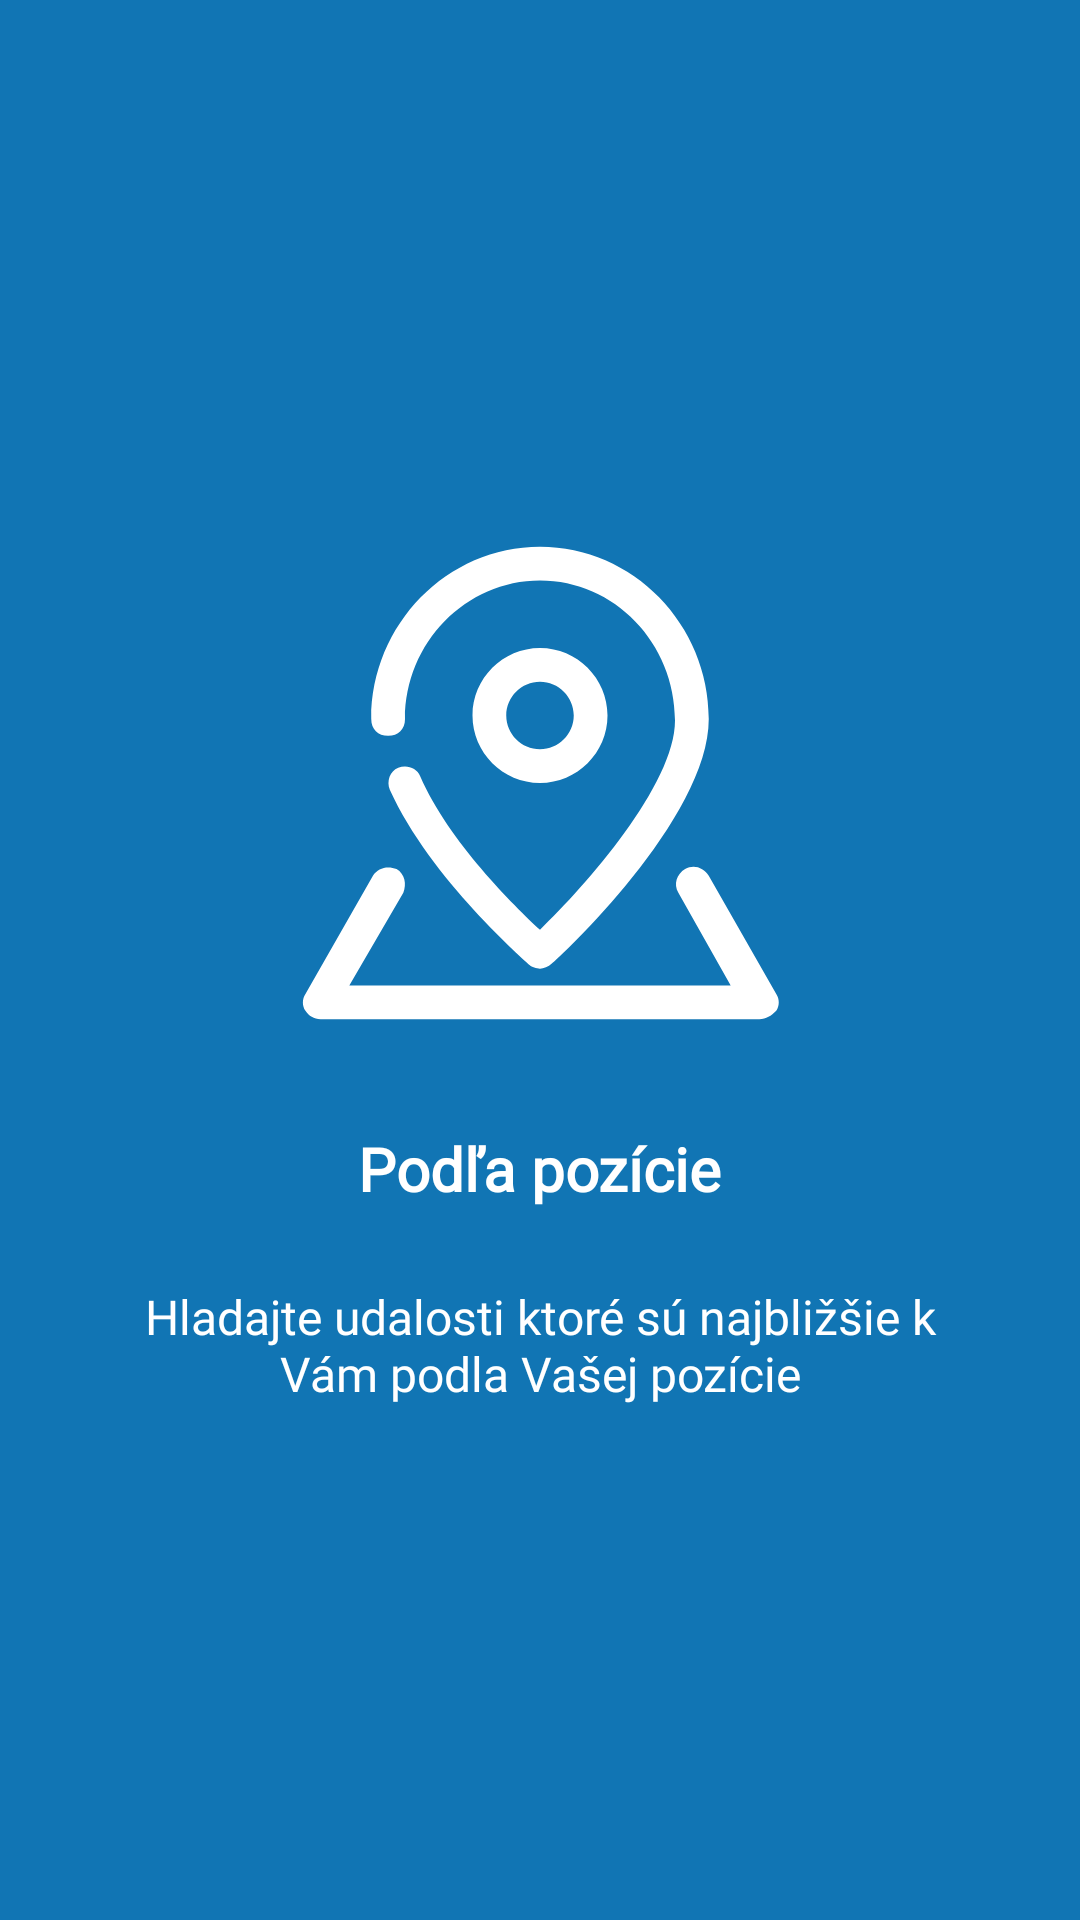

Here is an Android app screen rendered from its layout file. Give the layout XML and the strings, colors and styles it references.
<!-- AndroidManifest.xml: application theme AplikaciaBezToolbaru -->
<!-- res/layout/fragment_rychla_ukazka_aplikacie_cast_3.xml -->
<?xml version="1.0" encoding="utf-8"?>
<RelativeLayout
    xmlns:android="http://schemas.android.com/apk/res/android"
    xmlns:tools="http://schemas.android.com/tools"

    android:layout_width="match_parent"
    android:layout_height="match_parent"

    android:background="@color/pozadie_cast_tretia"

    tools:context=".Activity.RychlaUkazkaAplikacie.RychlaUkazkaAplikacie">

    <LinearLayout
        android:layout_width="wrap_content"
        android:layout_height="wrap_content"
        android:layout_centerInParent="true"
        android:gravity="center_horizontal"

        android:orientation="vertical"

        tools:ignore="UselessParent">

        <ImageView
            android:layout_width="@dimen/rychla_ukazka_aplikacie_sirka_a_vyska_obrazka"
            android:layout_height="@dimen/rychla_ukazka_aplikacie_sirka_a_vyska_obrazka"

            android:src="@drawable/ic_podla_pozicie"
            android:tint="@android:color/white"
            android:contentDescription="@string/rychla_ukazka_aplikacie_cast_tretia_popis_illustracie"/>

        <TextView
            android:layout_width="wrap_content"
            android:layout_height="wrap_content"
            android:layout_marginTop="@dimen/rychla_ukazka_aplikacie_margin_titul"

            android:fontFamily="@font/raleway_semi_bold"
            android:text="@string/rychla_ukazka_aplikacie_cast_tretia_titul"
            android:textColor="@android:color/white"
            android:textSize="@dimen/rychla_ukazka_aplikacie_titul_velkost_pisma"
            android:textStyle="bold" />

        <TextView
            android:layout_width="wrap_content"
            android:layout_height="wrap_content"
            android:layout_marginTop="@dimen/rychla_ukazka_aplikacie_margin_titul"
            android:paddingLeft="@dimen/rychla_ukazka_aplikacie_padding_text"
            android:paddingRight="@dimen/rychla_ukazka_aplikacie_padding_text"

            android:fontFamily="@font/raleway_regular"
            android:text="@string/rychla_ukazka_aplikacie_cast_tretia_podtittul"
            android:textAlignment="center"
            android:textColor="@android:color/white"
            android:textSize="@dimen/rychla_ukazka_aplikacie_text_velkost_pisma" />
    </LinearLayout>
</RelativeLayout>
<!-- resources referenced by this layout -->
<resources>
  <color name="pozadie_cast_tretia">#1175b4</color>
  <dimen name="rychla_ukazka_aplikacie_margin_titul">25dp</dimen>
  <dimen name="rychla_ukazka_aplikacie_padding_text">40dp</dimen>
  <dimen name="rychla_ukazka_aplikacie_sirka_a_vyska_obrazka">180dp</dimen>
  <dimen name="rychla_ukazka_aplikacie_text_velkost_pisma">16sp</dimen>
  <dimen name="rychla_ukazka_aplikacie_titul_velkost_pisma">20sp</dimen>
  <!-- drawable ic_podla_pozicie (drawable) -->
  <?xml version="1.0" encoding="utf-8"?>
  <vector
      xmlns:android="http://schemas.android.com/apk/res/android"
      android:width="24dp"
      android:height="24dp"
      android:viewportHeight="32"
      android:viewportWidth="32">
  
      <path
          android:fillColor="#b5cad8"
          android:pathData="M16,27c-0.2,0 -0.5,-0.1 -0.6,-0.2c-0.2,-0.2 -5.9,-5.1 -8.3,-10.4c-0.2,-0.5 0,-1.1 0.5,-1.3c0.5,-0.2 1.1,0 1.3,0.5c1.7,3.9 5.6,7.7 7.1,9.1c2.7,-2.6 8,-8.6 8,-12.4C24,7.7 20.4,4 16,4s-8,3.7 -8,8.2c0,0.6 -0.4,1 -1,1s-1,-0.4 -1,-1C6,6.6 10.5,2 16,2s10,4.6 10,10.2c0,5.9 -8.9,14.2 -9.3,14.5C16.5,26.9 16.2,27 16,27z" />
  
      <path
          android:fillColor="#b5cad8"
          android:pathData="M16,16c-2.2,0 -4,-1.8 -4,-4s1.8,-4 4,-4s4,1.8 4,4S18.2,16 16,16zM16,10c-1.1,0 -2,0.9 -2,2s0.9,2 2,2s2,-0.9 2,-2S17.1,10 16,10z" />
  
      <path
          android:fillColor="#b5cad8"
          android:pathData="M29,30H3c-0.4,0 -0.7,-0.2 -0.9,-0.5s-0.2,-0.7 0,-1l4,-7C6.4,21 7,20.9 7.5,21.1C8,21.4 8.1,22 7.9,22.5L4.7,28h22.6l-3.1,-5.5c-0.3,-0.5 -0.1,-1.1 0.4,-1.4c0.5,-0.3 1.1,-0.1 1.4,0.4l4,7c0.2,0.3 0.2,0.7 0,1C29.7,29.8 29.4,30 29,30z" />
  </vector>
  <string name="rychla_ukazka_aplikacie_cast_tretia_podtittul">Hladajte udalosti ktoré sú najbližšie k Vám podla Vašej pozície</string>
  <string name="rychla_ukazka_aplikacie_cast_tretia_popis_illustracie">Illustrácia pre Vlastné Udalosti</string>
  <string name="rychla_ukazka_aplikacie_cast_tretia_titul">Podľa pozície</string>
  <style name="AplikaciaBezToolbaru" parent="Theme.AppCompat.Light.NoActionBar">
          <item name="colorPrimaryDark">@color/farba_primarna</item>
      </style>
  <color name="farba_primarna">#00457c</color>
</resources>
